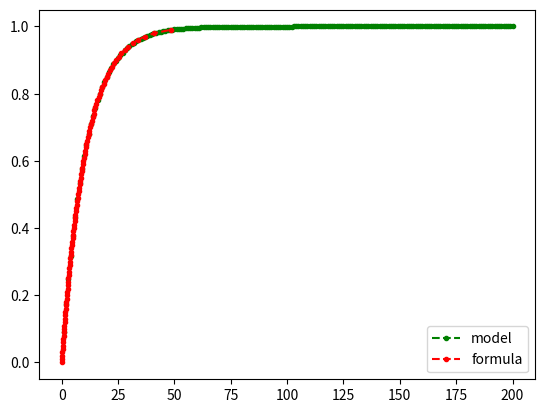

Here is the Python script that generated this plot: (Note: this script raises an exception after producing the figure.)
import random
import numpy as np
import matplotlib.pyplot as plt
from math import log


def get_input_data():
    count_black = 2
    count_white = 20
    return count_white, count_black


def get_one_black_ball(count_black, count_white):
    return random.randint(1, count_black + count_white) <= count_black


def main():
    count_white, count_black = get_input_data()
    try_to_get = 1_000_000
    max_n = 200
    count_black_mas = np.zeros(max_n)
    n_now = 1
    count_iterations = 0
    for i in range(try_to_get):
        if get_one_black_ball(count_black, count_white):
            count_black_mas[n_now - 1] += 1
            count_iterations += 1
            n_now = 0
        n_now += 1
    chance = count_black_mas
    for i in range(1, max_n):
        chance[i] += chance[i - 1]
    chance = chance / count_iterations
    formula = [log(1 - i / 100) / log(1 - count_black / (count_white + count_black)) for i in range(0, 100)]
    plt.plot(range(1, max_n + 1), chance, label='model', linestyle='--', color='g', marker='o', markersize=3)
    plt.plot(formula, [i / 100 for i in range(0, 100)], label='formula', linestyle='--', color='r', marker='o',
             markersize=3)
    plt.legend()
    plt.savefig(f"pictures/8.40.Chance.jpg")
    plt.show()


if __name__ == '__main__':
    main()
